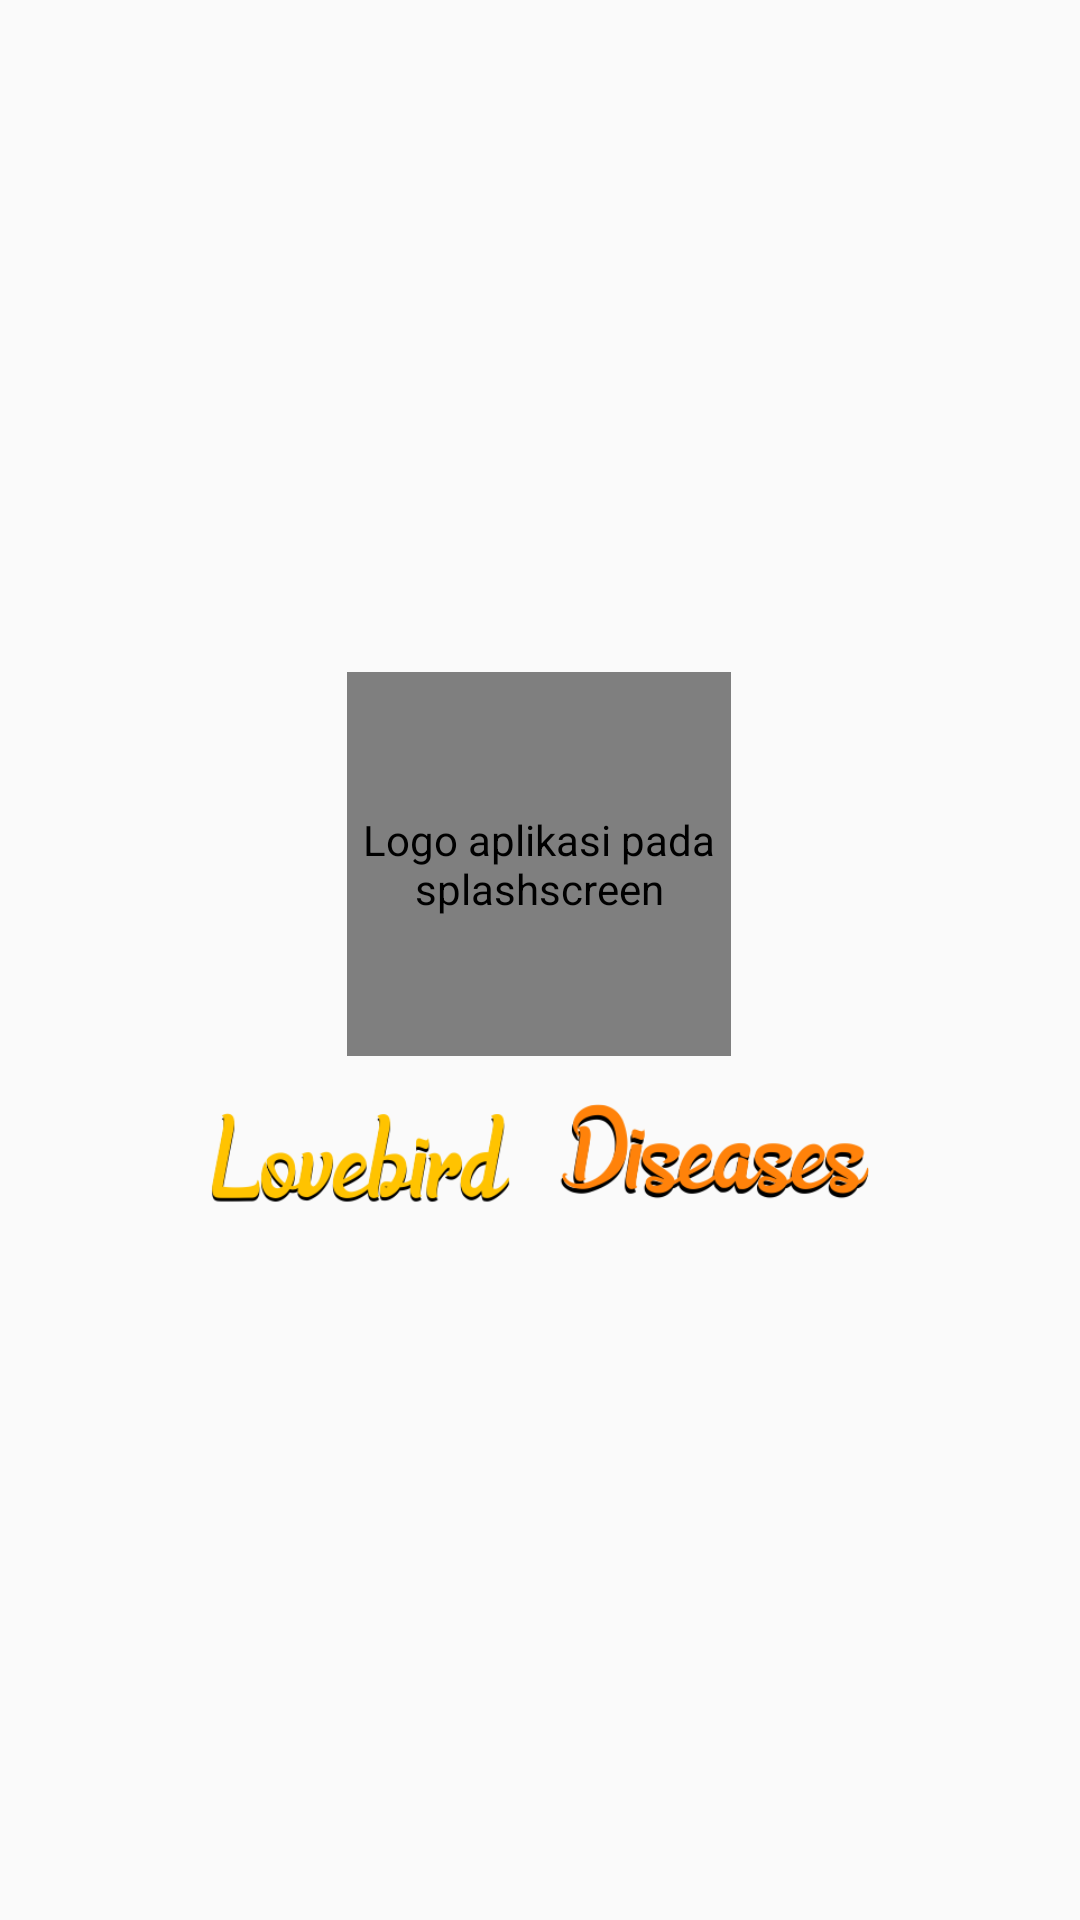

This screen was rendered from an Android layout file. Write that file and the resources it references.
<!-- AndroidManifest.xml: activity theme Theme.AppCompat.Light.NoActionBar -->
<!-- res/layout/activity_splash_screen.xml -->
<?xml version="1.0" encoding="utf-8"?>
<androidx.constraintlayout.widget.ConstraintLayout xmlns:android="http://schemas.android.com/apk/res/android"
    xmlns:app="http://schemas.android.com/apk/res-auto"
    xmlns:tools="http://schemas.android.com/tools"
    android:layout_width="match_parent"
    android:layout_height="match_parent"
    tools:context=".feature.splashscreen.SplashScreenActivity">

    <androidx.constraintlayout.widget.Guideline
        android:id="@+id/guideline_horizontal_45"
        android:layout_width="match_parent"
        android:layout_height="wrap_content"
        android:orientation="horizontal"
        app:layout_constraintGuide_percent="0.45" />

    <de.hdodenhof.circleimageview.CircleImageView
        android:id="@+id/image_splashscreen_logo"
        android:layout_width="128dp"
        android:layout_height="128dp"
        android:contentDescription="@string/splashscreen_applogo_img"
        android:src="@drawable/ic_app_logo"
        app:civ_border_color="@color/solid_white"
        app:civ_border_width="4dp"
        app:civ_circle_background_color="@color/solid_white"
        app:layout_constraintBottom_toBottomOf="@id/guideline_horizontal_45"
        app:layout_constraintEnd_toEndOf="parent"
        app:layout_constraintHorizontal_bias="0.498"
        app:layout_constraintStart_toStartOf="parent"
        app:layout_constraintTop_toTopOf="@id/guideline_horizontal_45"
        app:layout_constraintVertical_bias="0.515" />

    <ImageView
        android:id="@+id/image_splashscreen_title"
        android:layout_width="232dp"
        android:layout_height="40dp"
        android:layout_marginTop="16dp"
        android:contentDescription="@string/splashscreen_applogo_text"
        android:src="@drawable/app_logo_text"
        android:textAppearance="@style/TextAppearance.AppCompat.Large"
        android:textStyle="bold"
        app:layout_constraintEnd_toEndOf="parent"
        app:layout_constraintStart_toStartOf="parent"
        app:layout_constraintTop_toBottomOf="@id/image_splashscreen_logo" />

</androidx.constraintlayout.widget.ConstraintLayout>
<!-- resources referenced by this layout -->
<resources>
  <color name="solid_white">#ffffff</color>
  <!-- drawable app_logo_text: png bitmap (drawable, 33692 bytes) -->
  <!-- drawable ic_app_logo (drawable) -->
  <?xml version="1.0" encoding="utf-8"?>
  <layer-list xmlns:android="http://schemas.android.com/apk/res/android">
      <item>
          <bitmap
              android:src="@drawable/app_logo" />
      </item>
  </layer-list>
  <string name="splashscreen_applogo_img">Logo aplikasi pada splashscreen</string>
  <string name="splashscreen_applogo_text">teks logo splashscreen</string>
  <!-- drawable app_logo: png bitmap (drawable, 80490 bytes) -->
</resources>
